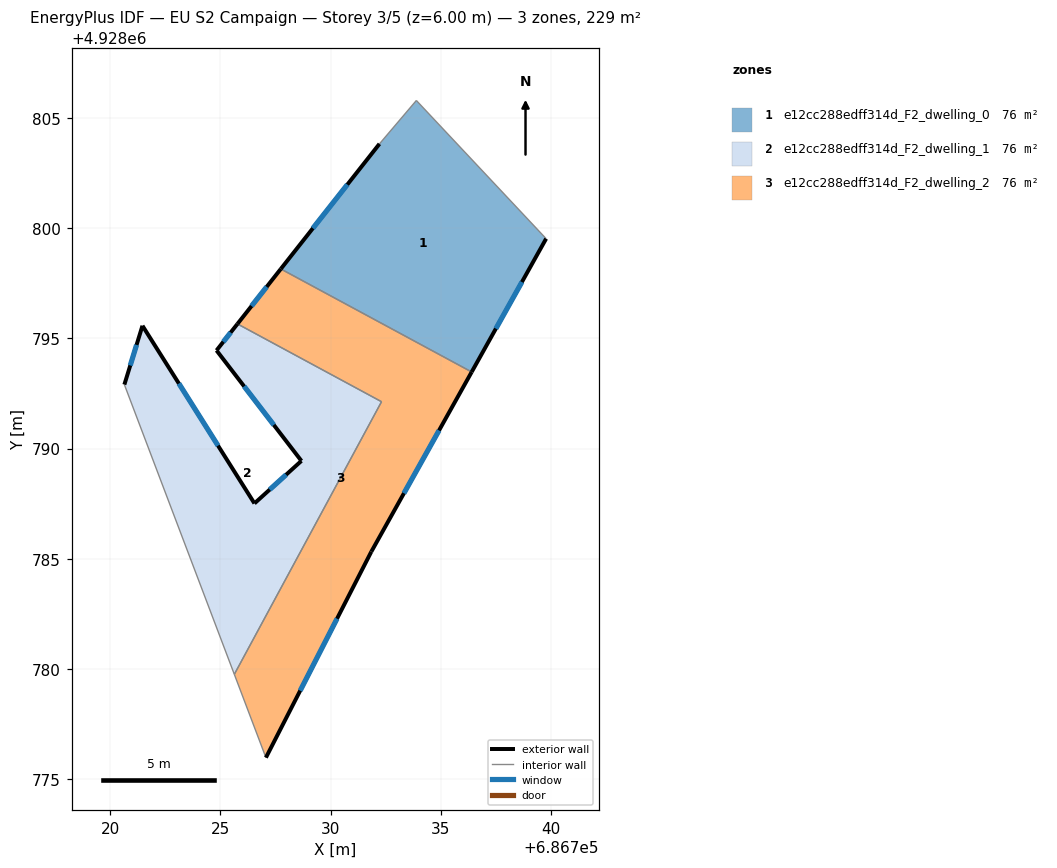
=== STOREY PLAN SPEC (per zone: floor XY polygon, exterior-wall plan segments, windows/doors) ===
zone 1: e12cc288edff314d_F2_dwelling_0  (76.2 m²)
  floor: (686736.39, 4928793.47) (686739.77, 4928799.52) (686733.88, 4928805.79) (686732.21, 4928803.82) (686727.74, 4928798.15)
  exterior wall: (686739.77, 4928799.52) – (686736.39, 4928793.47)  [6.9 m]
    window: (686738.67, 4928797.55) – (686737.49, 4928795.44)  [2.5 m²]
  exterior wall: (686727.74, 4928798.15) – (686732.21, 4928803.82)  [7.2 m]
    window: (686729.19, 4928799.99) – (686730.76, 4928801.97)  [2.6 m²]
  interior walls: 3
zone 2: e12cc288edff314d_F2_dwelling_1  (76.2 m²)
  floor: (686725.63, 4928779.76) (686732.30, 4928792.12) (686725.77, 4928795.65) (686724.82, 4928794.45) (686728.67, 4928789.44) (686726.54, 4928787.51) (686721.46, 4928795.57) (686720.64, 4928792.90)
  exterior wall: (686726.54, 4928787.51) – (686728.67, 4928789.44)  [2.9 m]
    window: (686727.23, 4928788.14) – (686727.98, 4928788.81)  [1.1 m²]
  exterior wall: (686728.67, 4928789.44) – (686724.82, 4928794.45)  [6.3 m]
    window: (686727.42, 4928791.07) – (686726.07, 4928792.82)  [2.3 m²]
  exterior wall: (686724.82, 4928794.45) – (686725.77, 4928795.65)  [1.5 m]
    window: (686725.13, 4928794.84) – (686725.46, 4928795.26)  [0.6 m²]
  exterior wall: (686720.64, 4928792.90) – (686721.46, 4928795.57)  [2.8 m]
    window: (686720.91, 4928793.77) – (686721.19, 4928794.70)  [1.0 m²]
  exterior wall: (686721.46, 4928795.57) – (686726.54, 4928787.51)  [9.5 m]
    window: (686723.11, 4928792.95) – (686724.89, 4928790.13)  [3.5 m²]
  interior walls: 3
zone 3: e12cc288edff314d_F2_dwelling_2  (76.2 m²)
  floor: (686727.06, 4928775.98) (686731.84, 4928785.32) (686736.39, 4928793.47) (686727.74, 4928798.15) (686725.77, 4928795.65) (686732.30, 4928792.12) (686725.63, 4928779.76)
  exterior wall: (686725.77, 4928795.65) – (686727.74, 4928798.15)  [3.2 m]
    window: (686726.41, 4928796.46) – (686727.10, 4928797.34)  [1.2 m²]
  exterior wall: (686736.39, 4928793.47) – (686731.84, 4928785.32)  [9.3 m]
    window: (686734.91, 4928790.82) – (686733.32, 4928787.97)  [3.4 m²]
  exterior wall: (686731.84, 4928785.32) – (686727.06, 4928775.98)  [10.5 m]
    window: (686730.29, 4928782.28) – (686728.62, 4928779.02)  [3.8 m²]
  interior walls: 4

=== DERIVED (storey summary) ===
Building: EU S2 Campaign
Storey: 3 of 5  (floor level z = 6.00 m)
Storey gross floor area: 228.5 m²
Zones on this storey: 3
  - e12cc288edff314d_F2_dwelling_0: floor 76.2 m²; exterior wall 14.2 m (42.5 m²); 2 window(s) 5.2 m²; WWR 12.2%
  - e12cc288edff314d_F2_dwelling_1: floor 76.2 m²; exterior wall 23.0 m (69.1 m²); 5 window(s) 8.4 m²; WWR 12.2%
  - e12cc288edff314d_F2_dwelling_2: floor 76.2 m²; exterior wall 23.0 m (69.0 m²); 3 window(s) 8.4 m²; WWR 12.2%
Zone adjacency (shared interzone walls):
  - e12cc288edff314d_F2_dwelling_0 ↔ e12cc288edff314d_F2_dwelling_2
  - e12cc288edff314d_F2_dwelling_1 ↔ e12cc288edff314d_F2_dwelling_2